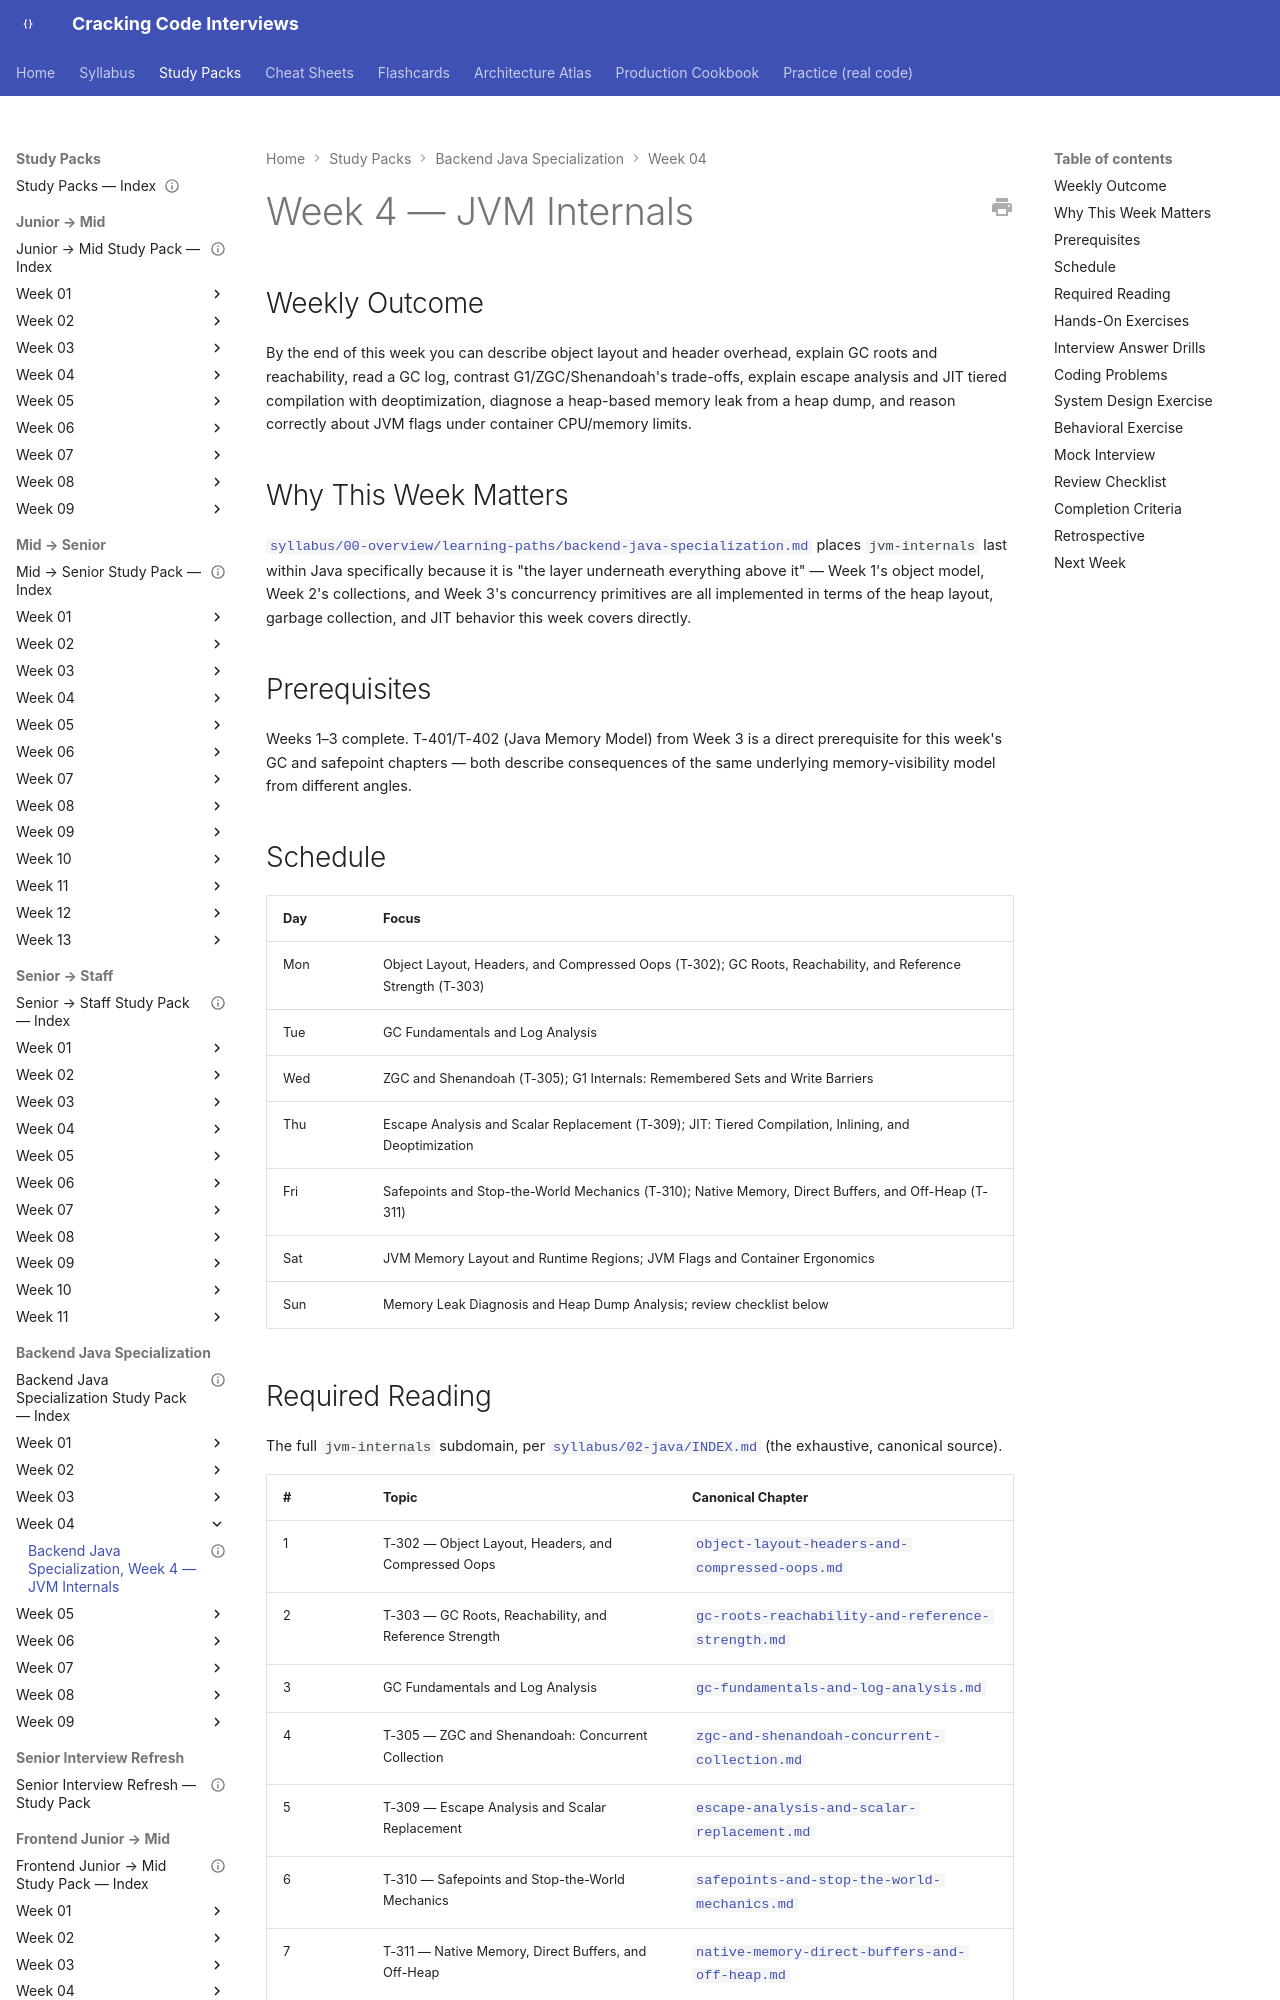

repository: JuanMelendres/cracking-code-interviews · page: study-packs/backend-java-specialization/week-04/index.html · generator: mkdocs

---
title: "Backend Java Specialization, Week 4 — JVM Internals"
document_type: study-pack
week: 4
track: backend-java-specialization
status: draft
estimated_hours: 12
---

# Week 4 — JVM Internals

## Weekly Outcome

By the end of this week you can describe object layout and header overhead, explain GC roots and reachability, read a GC log, contrast G1/ZGC/Shenandoah's trade-offs, explain escape analysis and JIT tiered compilation with deoptimization, diagnose a heap-based memory leak from a heap dump, and reason correctly about JVM flags under container CPU/memory limits.

## Why This Week Matters

[`syllabus/00-overview/learning-paths/backend-java-specialization.md`](../../../syllabus/00-overview/learning-paths/backend-java-specialization.md) places `jvm-internals` last within Java specifically because it is "the layer underneath everything above it" — Week 1's object model, Week 2's collections, and Week 3's concurrency primitives are all implemented in terms of the heap layout, garbage collection, and JIT behavior this week covers directly.

## Prerequisites

Weeks 1–3 complete. T-401/T-402 (Java Memory Model) from Week 3 is a direct prerequisite for this week's GC and safepoint chapters — both describe consequences of the same underlying memory-visibility model from different angles.

## Schedule

| Day | Focus |
|---|---|
| Mon | Object Layout, Headers, and Compressed Oops (T-302); GC Roots, Reachability, and Reference Strength (T-303) |
| Tue | GC Fundamentals and Log Analysis |
| Wed | ZGC and Shenandoah (T-305); G1 Internals: Remembered Sets and Write Barriers |
| Thu | Escape Analysis and Scalar Replacement (T-309); JIT: Tiered Compilation, Inlining, and Deoptimization |
| Fri | Safepoints and Stop-the-World Mechanics (T-310); Native Memory, Direct Buffers, and Off-Heap (T-311) |
| Sat | JVM Memory Layout and Runtime Regions; JVM Flags and Container Ergonomics |
| Sun | Memory Leak Diagnosis and Heap Dump Analysis; review checklist below |
